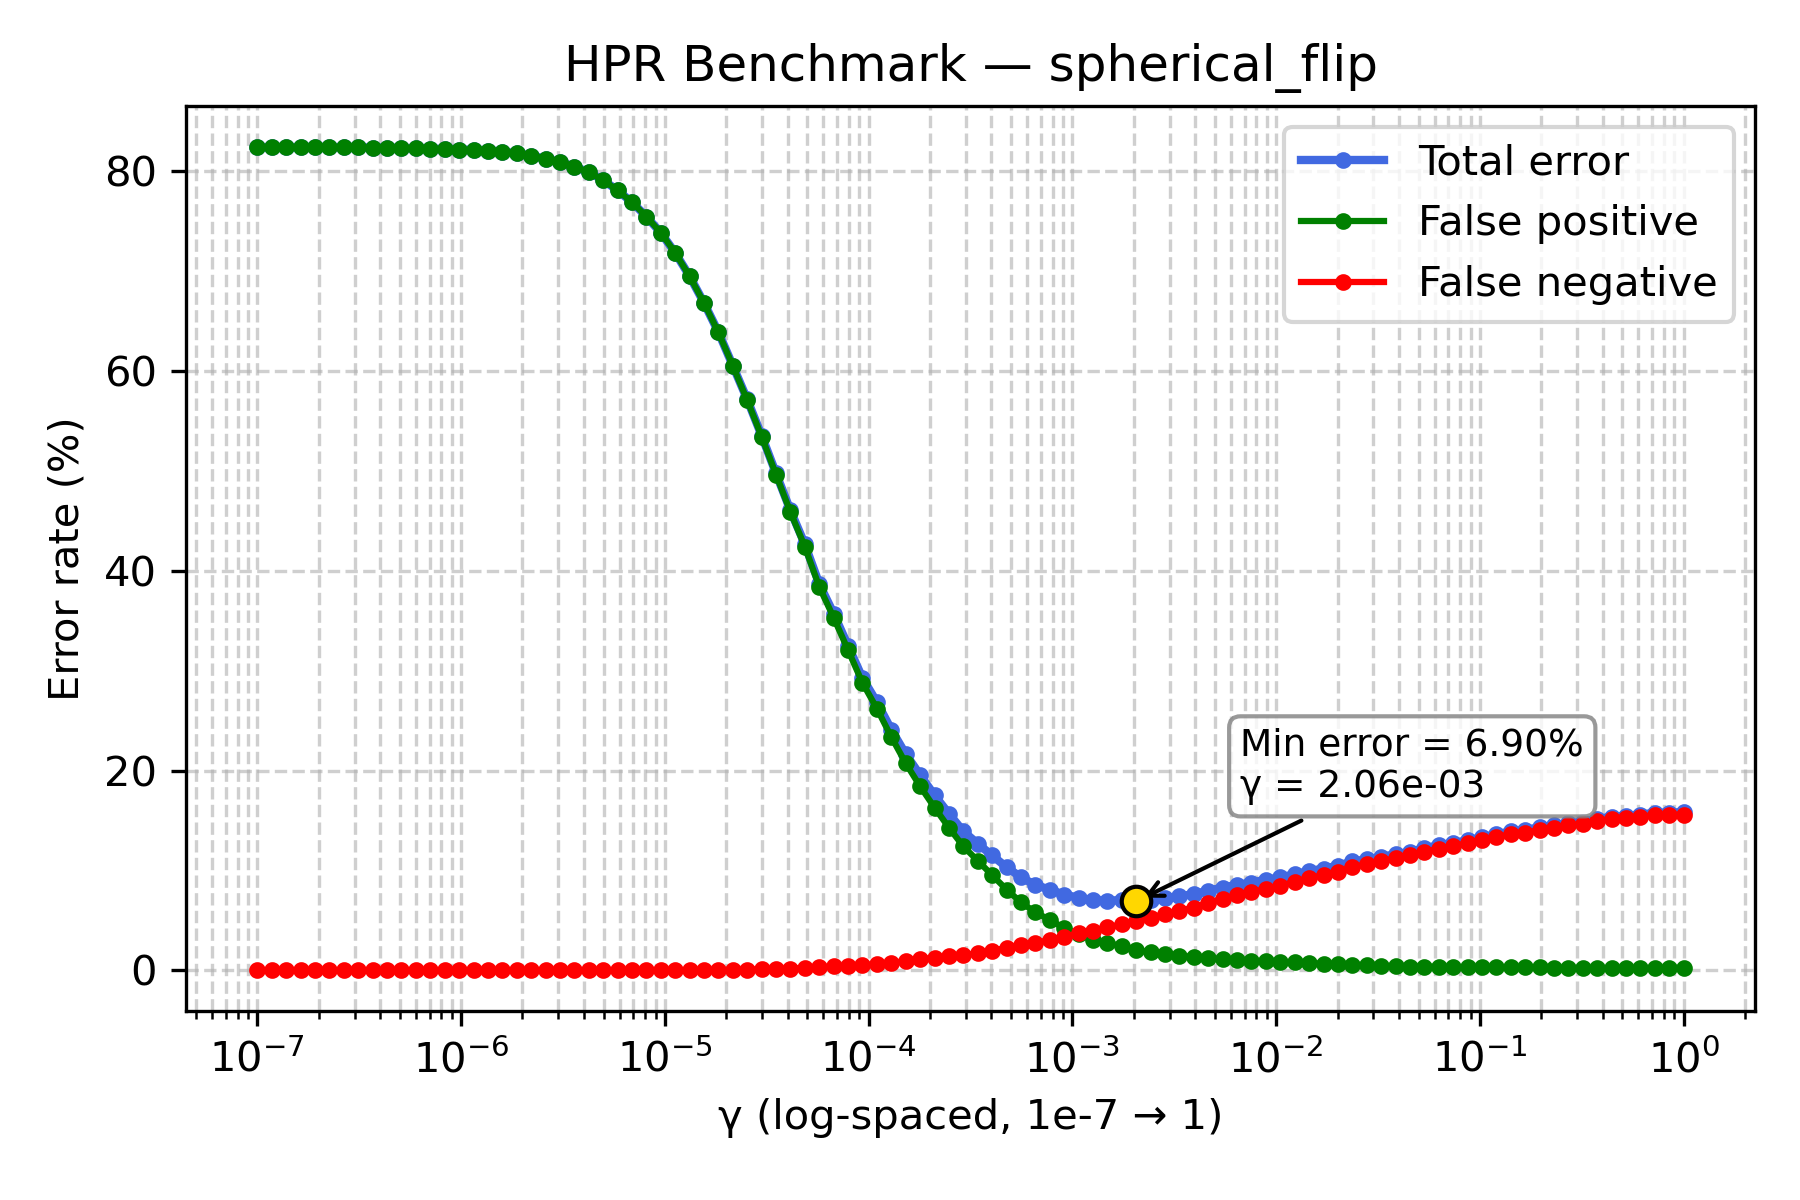

Values plotted in this chart, from the file beside it:
gamma, TOTAL_rate, FP_rate, FN_rate
1e-07, 82.43, 82.43, 0.0
1.1768119524349991e-07, 82.42, 82.42, 0.0
1.3848863713938718e-07, 82.42, 82.42, 0.0
1.6297508346206436e-07, 82.42, 82.42, 0.0
1.9179102616724887e-07, 82.41, 82.41, 0.0
2.2570197196339216e-07, 82.41, 82.41, 0.0
2.656087782946684e-07, 82.41, 82.41, 0.0
3.125715849688235e-07, 82.4, 82.4, 0.0
3.678379771828634e-07, 82.39, 82.39, 0.0
4.3287612810830616e-07, 82.37, 82.37, 0.0
5.094138014816375e-07, 82.33, 82.33, 0.0
5.994842503189409e-07, 82.31, 82.31, 0.0
7.054802310718645e-07, 82.28, 82.28, 0.0
8.302175681319736e-07, 82.23, 82.23, 0.0
9.770099572992247e-07, 82.18, 82.18, 0.0
1.1497569953977357e-06, 82.16, 82.16, 0.0
1.3530477745798075e-06, 82.09, 82.09, 0.0
1.592282793341094e-06, 81.99, 81.99, 0.0
1.873817422860383e-06, 81.8, 81.8, 0.0
2.2051307399030456e-06, 81.57, 81.57, 0.0
2.5950242113997373e-06, 81.29, 81.29, 0.0
3.0538555088334123e-06, 80.92, 80.92, 0.0
3.5938136638046257e-06, 80.48, 80.48, 0.0
4.229242874389499e-06, 79.92, 79.92, 0.0
4.977023564332114e-06, 79.13, 79.13, 0.0
5.857020818056661e-06, 78.09, 78.09, 0.0
6.892612104349695e-06, 76.92, 76.92, 0.0
8.111308307896873e-06, 75.48, 75.48, 0.0
9.545484566618328e-06, 73.86, 73.86, 0.0
1.1233240329780266e-05, 71.85, 71.85, 0.0
1.3219411484660286e-05, 69.51, 69.5, 0.01
1.5556761439304724e-05, 66.83, 66.82, 0.01
1.8307382802953696e-05, 63.9, 63.88, 0.02
2.1544346900318823e-05, 60.55, 60.52, 0.03
2.5353644939701114e-05, 57.16, 57.09, 0.07
2.9836472402833343e-05, 53.54, 53.44, 0.1
3.511191734215127e-05, 49.75, 49.64, 0.11
4.1320124001153344e-05, 46.05, 45.88, 0.17
4.8626015800653536e-05, 42.65, 42.41, 0.24
5.72236765935022e-05, 38.69, 38.4, 0.29
6.734150657750829e-05, 35.71, 35.31, 0.4
7.92482898353917e-05, 32.49, 32.06, 0.43
9.326033468832199e-05, 29.26, 28.77, 0.49
0.0001097, 26.84, 26.21, 0.63
0.0001292, 24.1, 23.36, 0.74
0.000152, 21.64, 20.73, 0.91
0.0001789, 19.55, 18.42, 1.13
0.0002105, 17.52, 16.29, 1.23
0.0002477, 15.67, 14.28, 1.39
0.0002915, 13.91, 12.4, 1.51
0.000343, 12.67, 10.97, 1.7
0.0004037, 11.49, 9.52, 1.97
0.0004751, 10.32, 8.08, 2.24
0.0005591, 9.31, 6.8, 2.51
0.0006579, 8.54, 5.8, 2.74
0.0007743, 8.07, 5.04, 3.03
0.0009112, 7.56, 4.22, 3.34
0.001072, 7.27, 3.59, 3.68
0.001262, 7, 3.03, 3.97
0.001485, 6.98, 2.7, 4.28
... 40 more rows
